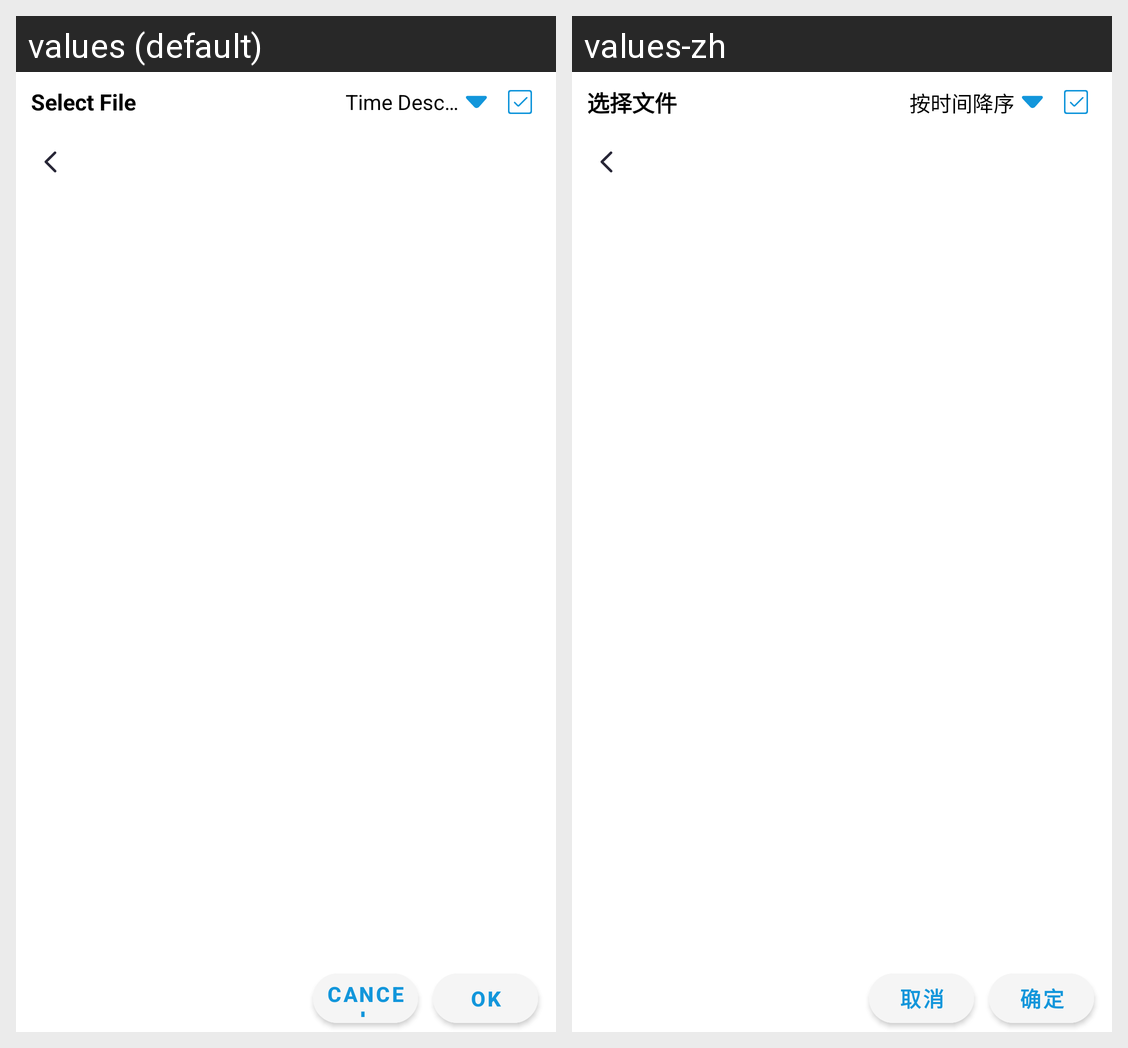

The same Android screen rendered under two of its app's locales, left to right. List the strings drawn on it with the default value and each locale's translation.
Android screen res/layout/dialog_pick_files.xml rendered under 2 locales, left to right: values (default), values-zh. Device: Nexus 5 (rendered at 1080×1920; each locale shown at half size, 540×960, under a caption strip naming it); theme Theme.Ftp.
Strings drawn on this screen, with the default value and each locale's value (text and hints the layout hard-codes, and strings that could not be matched under every locale, appear in the picture but are not listed):

text_cancel
  values: Cancel
  values-zh: 取消

text_ok
  values: OK
  values-zh: 确定

text_select_file
  values: Select File
  values-zh: 选择文件

text_sort_descendant_by_time
  values: Time Descending
  values-zh: 按时间降序
